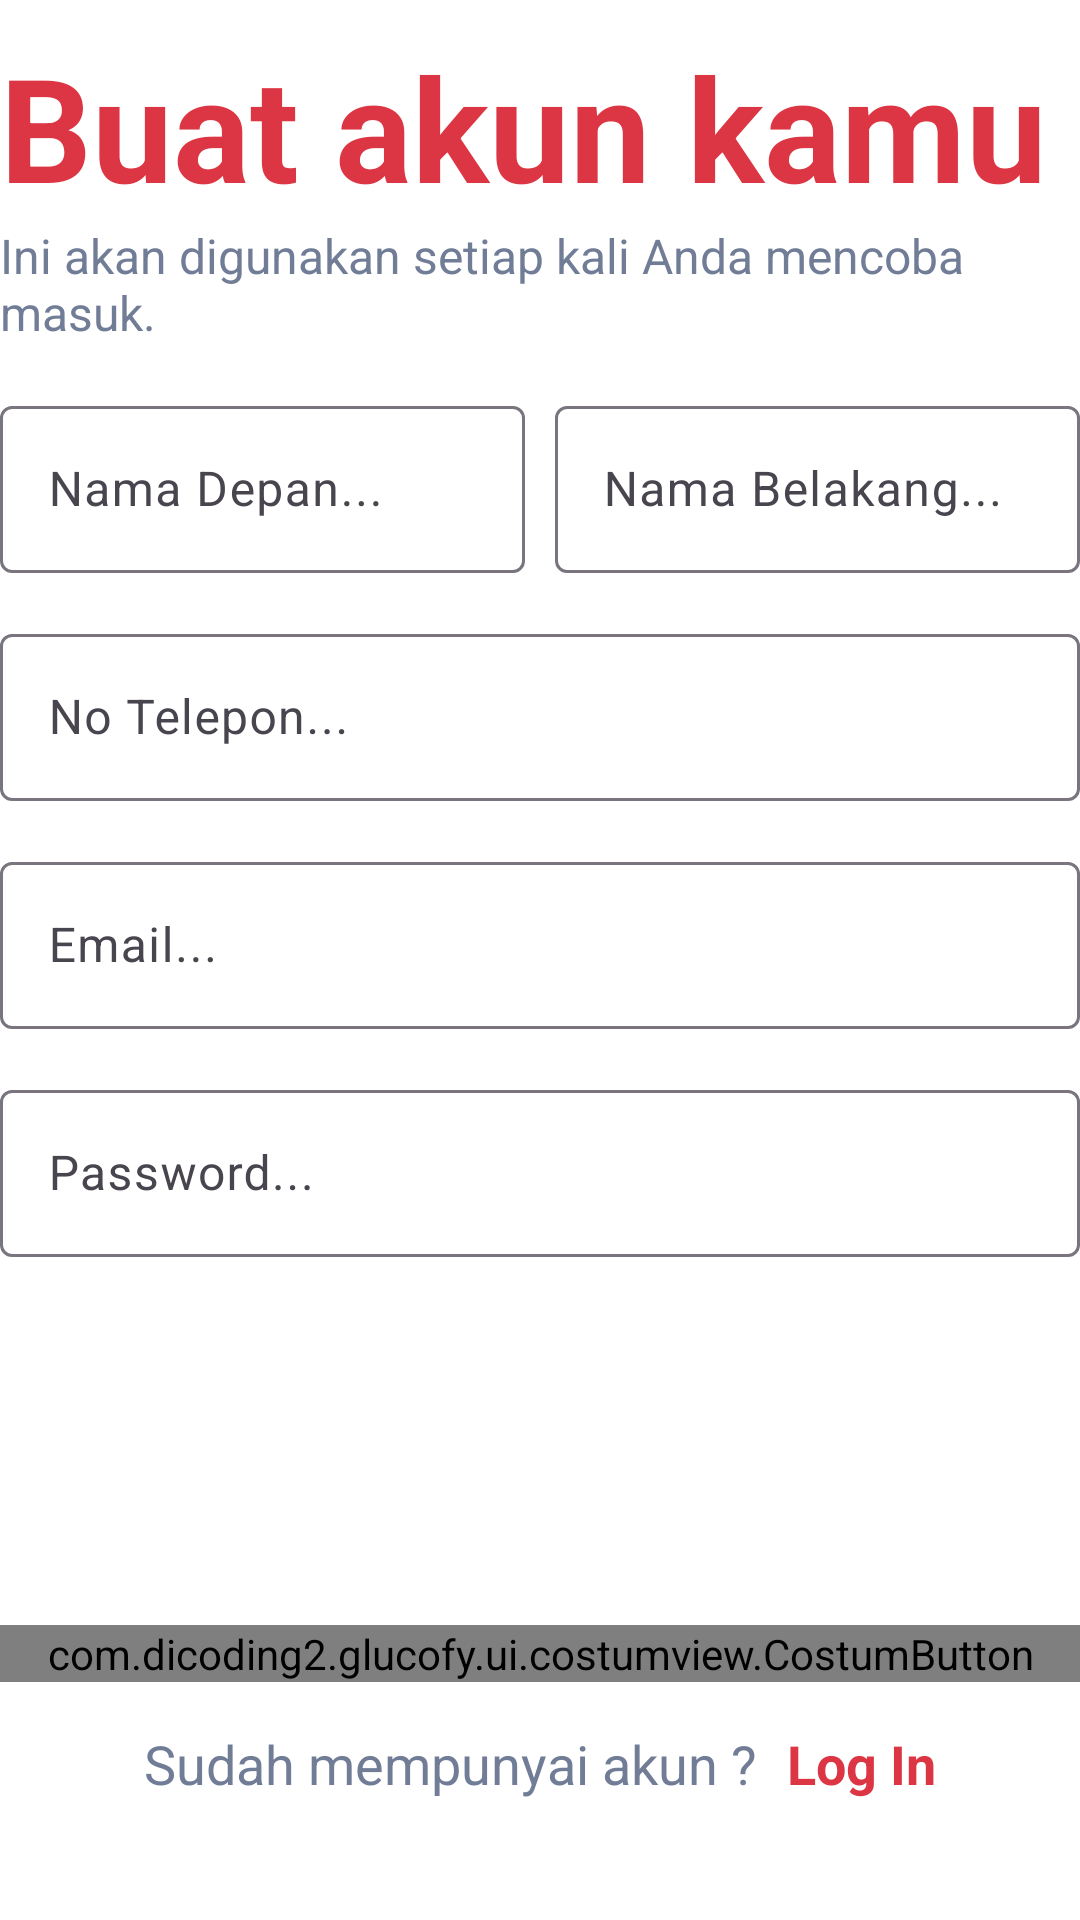

Produce the Android XML layout that renders to this screen, including the resource entries it uses.
<!-- AndroidManifest.xml: application theme Theme.Glucofy -->
<!-- res/layout/fragment_register_step1.xml -->
<?xml version="1.0" encoding="utf-8"?>
<ScrollView xmlns:android="http://schemas.android.com/apk/res/android"
    xmlns:tools="http://schemas.android.com/tools"
    android:layout_width="match_parent"
    android:layout_height="match_parent"
    android:fillViewport="true"
    tools:context=".ui.auth.RegisterFragmentStep1">

    <LinearLayout
        android:layout_width="match_parent"
        android:layout_height="wrap_content"
        android:orientation="vertical">
        <TextView
            android:id="@+id/tvTitle"
            android:layout_width="match_parent"
            android:layout_height="wrap_content"
            android:layout_marginTop="10dp"
            android:text="@string/fragment_register_1_tv_title"
            android:textAlignment="textStart"
            android:textColor="@color/red_500"
            android:textSize="48sp"
            android:textStyle="bold" />

        <TextView
            android:id="@+id/tvDescription"
            android:layout_width="match_parent"
            android:layout_height="wrap_content"
            android:text="@string/fragment_register_1_tv_description"
            android:textColor="@color/neutrals_600"
            android:textSize="16sp" />

        <LinearLayout
            android:layout_width="match_parent"
            android:layout_height="wrap_content"
            android:orientation="horizontal"
            android:baselineAligned="false">

            <com.google.android.material.textfield.TextInputLayout
                android:layout_width="wrap_content"
                android:layout_height="wrap_content"
                android:layout_marginTop="15sp"
                android:layout_marginEnd="10dp"
                android:layout_weight="1"
                android:hint="@string/fragment_register_1_ti_first_name">

                <com.google.android.material.textfield.TextInputEditText
                    android:id="@+id/tiFirstName"
                    android:layout_width="match_parent"
                    android:layout_height="wrap_content" />

            </com.google.android.material.textfield.TextInputLayout>

            <com.google.android.material.textfield.TextInputLayout
                android:layout_width="wrap_content"
                android:layout_height="wrap_content"
                android:layout_marginTop="15sp"
                android:inputType="text|textNoSuggestions"
                android:layout_weight="1"
                android:hint="@string/fragment_register_1_ti_lastname">

                <com.google.android.material.textfield.TextInputEditText
                    android:id="@+id/tiLastName"
                    android:layout_width="match_parent"
                    android:layout_height="wrap_content" />

            </com.google.android.material.textfield.TextInputLayout>
        </LinearLayout>

        <com.google.android.material.textfield.TextInputLayout
            android:layout_width="match_parent"
            android:layout_height="wrap_content"
            android:layout_marginTop="15sp"
            android:hint="@string/fragment_register_1_ti_phone_number">

            <com.google.android.material.textfield.TextInputEditText
                android:id="@+id/tiPhoneNumber"
                android:layout_width="match_parent"
                android:layout_height="match_parent"
                android:inputType="number" />

        </com.google.android.material.textfield.TextInputLayout>

        <com.google.android.material.textfield.TextInputLayout
            android:layout_width="match_parent"
            android:layout_height="wrap_content"
            android:layout_marginTop="15sp"
            android:hint="@string/fragment_register_1_ti_email">

            <com.google.android.material.textfield.TextInputEditText
                android:id="@+id/tiEmail"
                android:layout_width="match_parent"
                android:layout_height="match_parent"
                android:inputType="text" />

        </com.google.android.material.textfield.TextInputLayout>

        <com.google.android.material.textfield.TextInputLayout
            android:layout_width="match_parent"
            android:layout_height="wrap_content"
            android:layout_marginTop="15sp"
            android:hint="@string/fragment_register_1_ti_password">

            <com.google.android.material.textfield.TextInputEditText
                android:id="@+id/tiPassword"
                android:layout_width="match_parent"
                android:layout_height="match_parent"
                android:inputType="textPassword" />

        </com.google.android.material.textfield.TextInputLayout>

        <LinearLayout
            android:layout_width="match_parent"
            android:layout_height="match_parent"
            android:gravity="bottom"
            android:paddingBottom="40dp"
            android:orientation="vertical">
            <com.dicoding2.glucofy.ui.costumview.CostumButton
                android:id="@+id/btnNext"
                android:layout_width="match_parent"
                android:layout_height="wrap_content"
                android:layout_marginBottom="15dp"
                android:text="@string/fragment_register_1_btn_next" />
            <LinearLayout
                android:layout_width="match_parent"
                android:layout_height="wrap_content"
                android:gravity="center"
                android:orientation="horizontal">
                <TextView
                    android:id="@+id/tv_description_login"
                    android:layout_width="wrap_content"
                    android:layout_height="wrap_content"
                    android:layout_weight="0"
                    android:textSize="@dimen/body_L"
                    android:layout_marginEnd="10dp"
                    android:text="@string/fragment_register_1_tv_description_login"
                    android:textColor="@color/neutrals_600" />

                <TextView
                    android:id="@+id/tvLogin"
                    android:layout_width="wrap_content"
                    android:layout_height="wrap_content"
                    android:layout_weight="0"
                    android:textSize="@dimen/body_L"
                    android:text="@string/fragment_register_1_tv_login"
                    android:textColor="@color/red_500"
                    android:textStyle="bold" />
            </LinearLayout>
        </LinearLayout>
    </LinearLayout>
</ScrollView>
<!-- resources referenced by this layout -->
<resources>
  <color name="neutrals_600">#717D96</color>
  <color name="red_500">#DC3644</color>
  <dimen name="body_L">18sp</dimen>
  <string name="fragment_register_1_btn_next">Selanjutnya -&gt;</string>
  <string name="fragment_register_1_ti_email">Email...</string>
  <string name="fragment_register_1_ti_first_name">Nama Depan...</string>
  <string name="fragment_register_1_ti_lastname">Nama Belakang...</string>
  <string name="fragment_register_1_ti_password">Password...</string>
  <string name="fragment_register_1_ti_phone_number">No Telepon...</string>
  <string name="fragment_register_1_tv_description">Ini akan digunakan setiap kali Anda mencoba masuk.</string>
  <string name="fragment_register_1_tv_description_login">Sudah mempunyai akun ?</string>
  <string name="fragment_register_1_tv_login">Log In</string>
  <string name="fragment_register_1_tv_title">Buat akun kamu</string>
  <style name="Theme.Glucofy" parent="Base.Theme.Glucofy" />
  <style name="Base.Theme.Glucofy" parent="Theme.Material3.Light.NoActionBar">
          
          
          <item name="android:windowBackground">@color/white</item>
      </style>
  <color name="white">#FFFFFFFF</color>
</resources>
